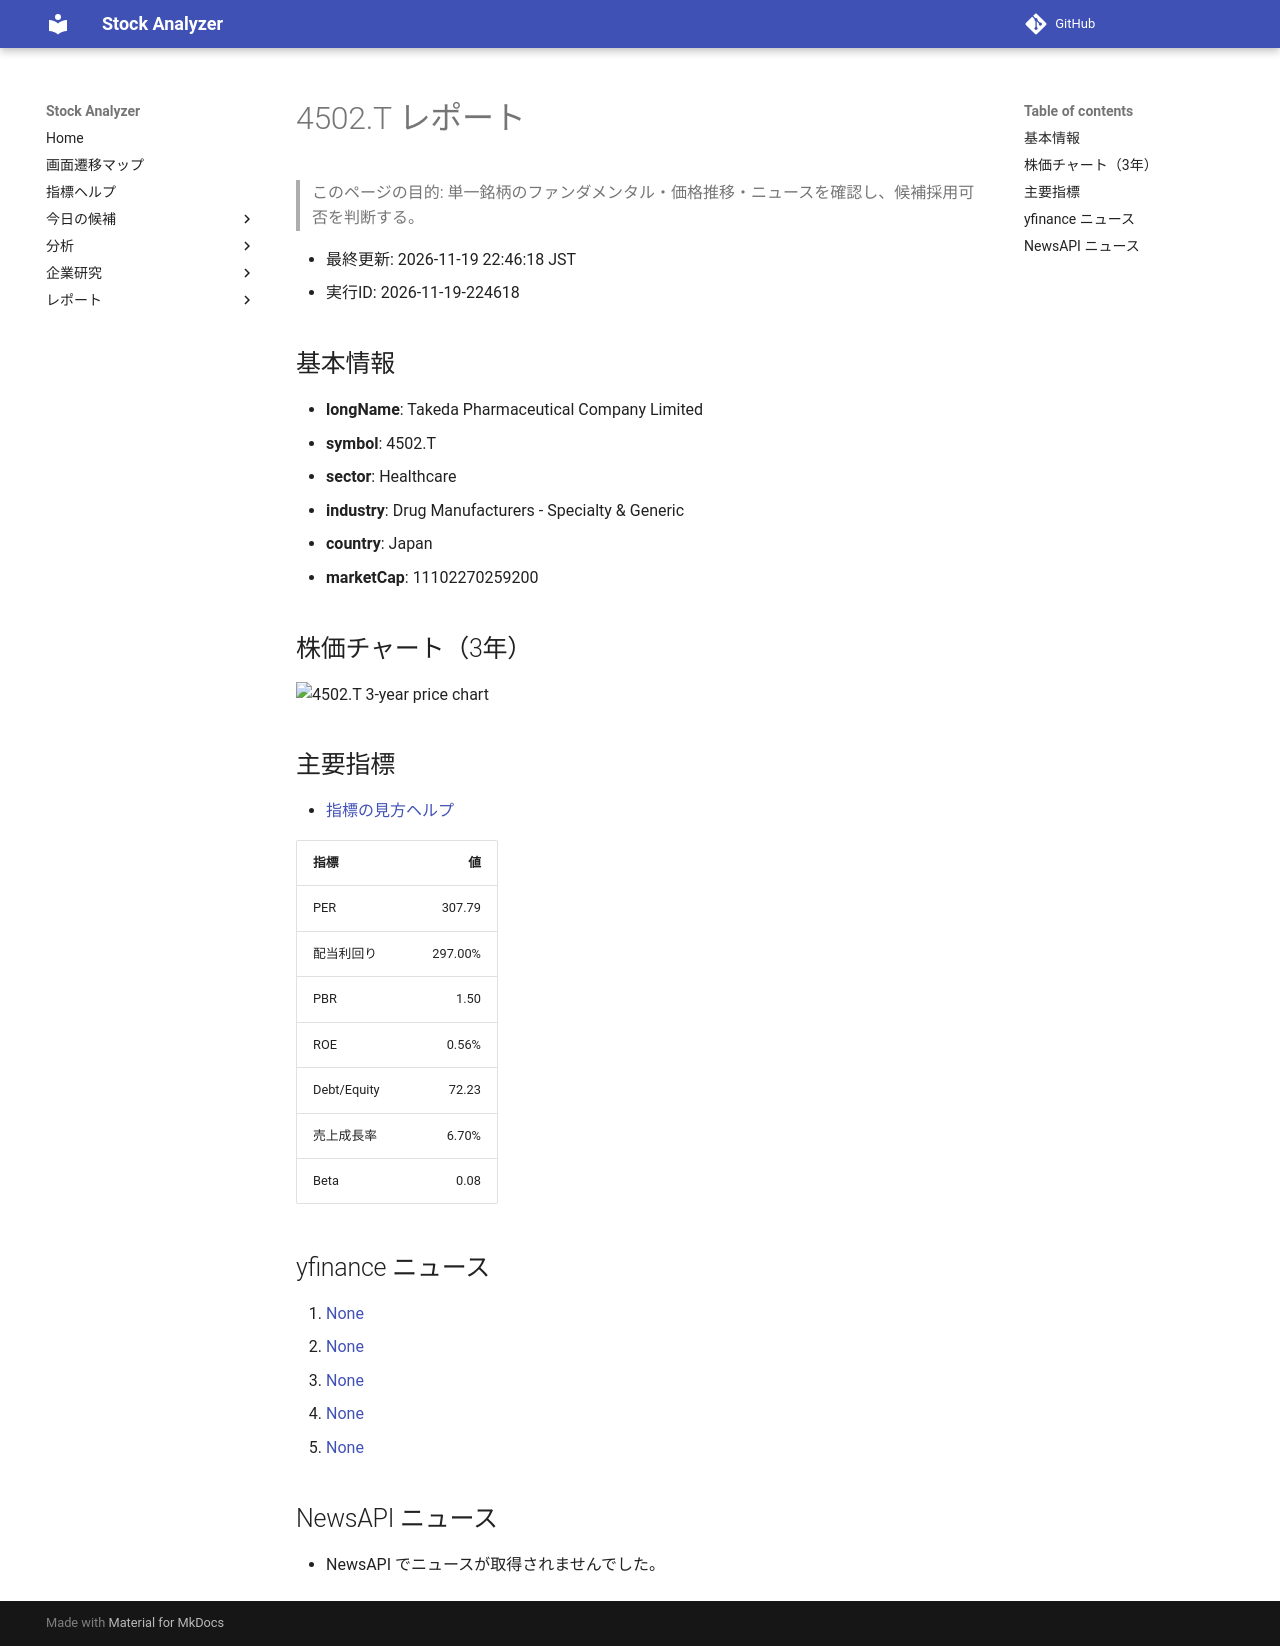

repository: Yumi-note/Making-APP · page: reports/2026-11-19/224618/4502_T/index.html · generator: mkdocs

# 4502.T レポート

> このページの目的: 単一銘柄のファンダメンタル・価格推移・ニュースを確認し、候補採用可否を判断する。

- 最終更新: 2026-11-19 22:46:18 JST
- 実行ID: 2026-11-19-224618

## 基本情報

- **longName**: Takeda Pharmaceutical Company Limited
- **symbol**: 4502.T
- **sector**: Healthcare
- **industry**: Drug Manufacturers - Specialty & Generic
- **country**: Japan
- **marketCap**: 11102270259200

## 株価チャート（3年）

![4502.T 3-year price chart](4502_T_3y.png)

## 主要指標

- [指標の見方ヘルプ](../../../../indicators.md)

| 指標 | 値 |
|---|---:|
| PER | 307.79 |
| 配当利回り | 297.00% |
| PBR | 1.50 |
| ROE | 0.56% |
| Debt/Equity | 72.23 |
| 売上成長率 | 6.70% |
| Beta | 0.08 |

## yfinance ニュース

1. [None](None)
2. [None](None)
3. [None](None)
4. [None](None)
5. [None](None)

## NewsAPI ニュース

- NewsAPI でニュースが取得されませんでした。
